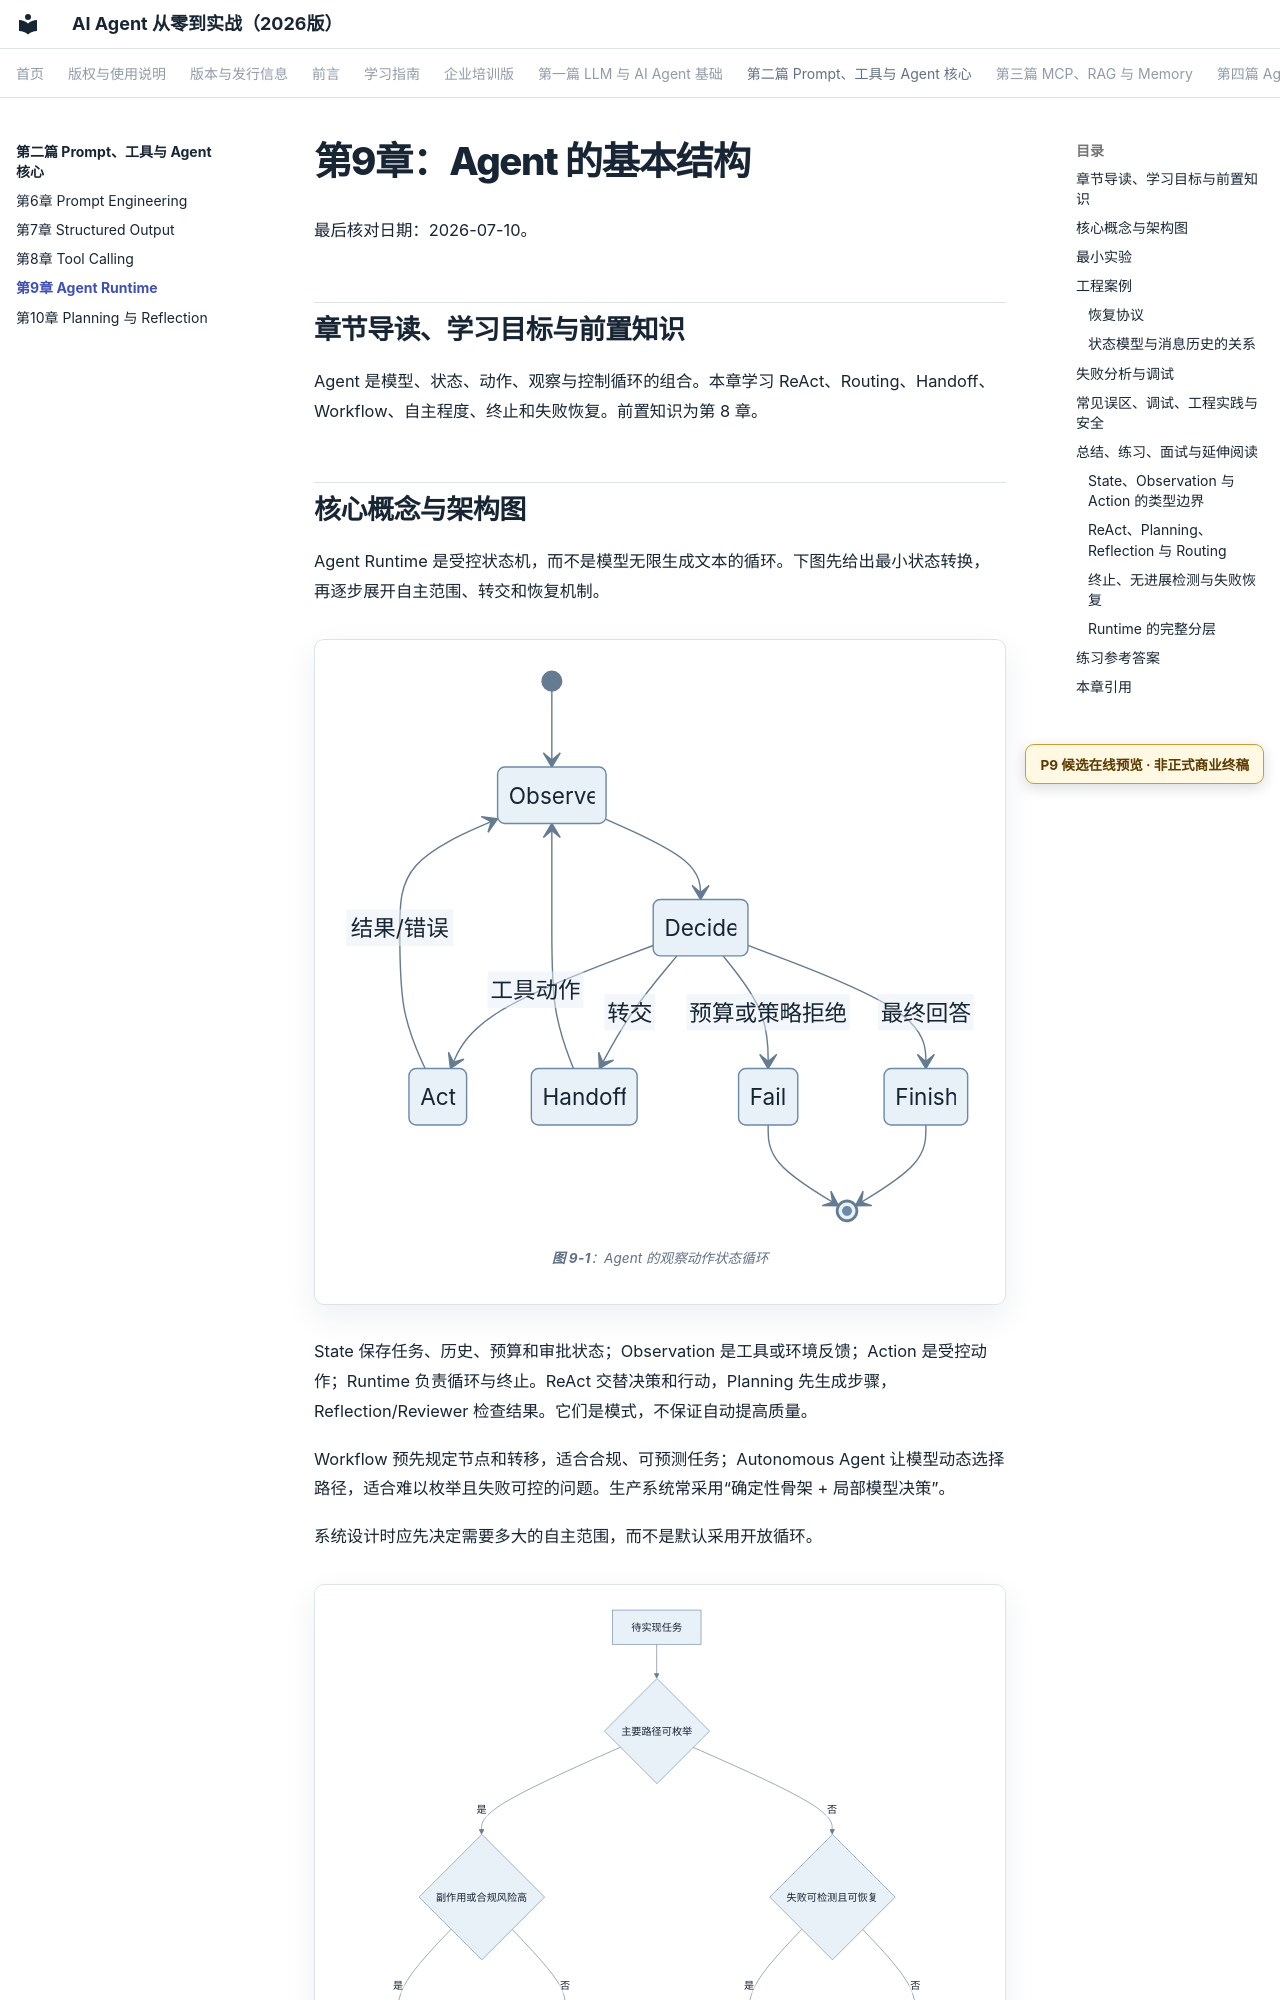

repository: wujinjun/ai-agent-book · page: part-02-agent-core/ch09-agent-runtime/index.html · generator: mkdocs

# 第9章：Agent 的基本结构

最后核对日期：2026-07-10。

## 章节导读、学习目标与前置知识

Agent 是模型、状态、动作、观察与控制循环的组合。本章学习 ReAct、Routing、Handoff、Workflow、自主程度、终止和失败恢复。前置知识为第 8 章。

## 核心概念与架构图

Agent Runtime 是受控状态机，而不是模型无限生成文本的循环。下图先给出最小状态转换，再逐步展开自主范围、转交和恢复机制。

```mermaid
%% id: agent-observation-action-state-loop
%% title: Agent 的观察动作状态循环
%% alt: Agent Runtime 在观察、决策、动作、转交、完成和失败状态之间受控转换
stateDiagram-v2
    [*] --> Observe
    Observe --> Decide
    Decide --> Act: 工具动作
    Act --> Observe: 结果/错误
    Decide --> Handoff: 转交
    Handoff --> Observe
    Decide --> Finish: 最终回答
    Decide --> Fail: 预算或策略拒绝
    Finish --> [*]
    Fail --> [*]
```

State 保存任务、历史、预算和审批状态；Observation 是工具或环境反馈；Action 是受控动作；Runtime 负责循环与终止。ReAct 交替决策和行动，Planning 先生成步骤，Reflection/Reviewer 检查结果。它们是模式，不保证自动提高质量。

Workflow 预先规定节点和转移，适合合规、可预测任务；Autonomous Agent 让模型动态选择路径，适合难以枚举且失败可控的问题。生产系统常采用“确定性骨架 + 局部模型决策”。

系统设计时应先决定需要多大的自主范围，而不是默认采用开放循环。

```mermaid
%% id: workflow-autonomy-selection
%% title: Workflow 与自主 Agent 选择决策
%% alt: 根据路径可枚举性、风险、审计要求和环境不确定性选择工作流或受限自主 Agent
flowchart TD
    Task[待实现任务] --> Known{主要路径可枚举}
    Known -->|是| Risk{副作用或合规风险高}
    Risk -->|是| Workflow[确定性 Workflow]
    Risk -->|否| Hybrid[Workflow 骨架加局部模型路由]
    Known -->|否| Recover{失败可检测且可恢复}
    Recover -->|是| Agent[受预算约束的自主 Agent]
    Recover -->|否| Human[缩小范围或人工流程]
```

开放式 Agent 适合路径未知但结果可验证的局部问题；高风险或不可恢复流程应优先使用显式状态机。
